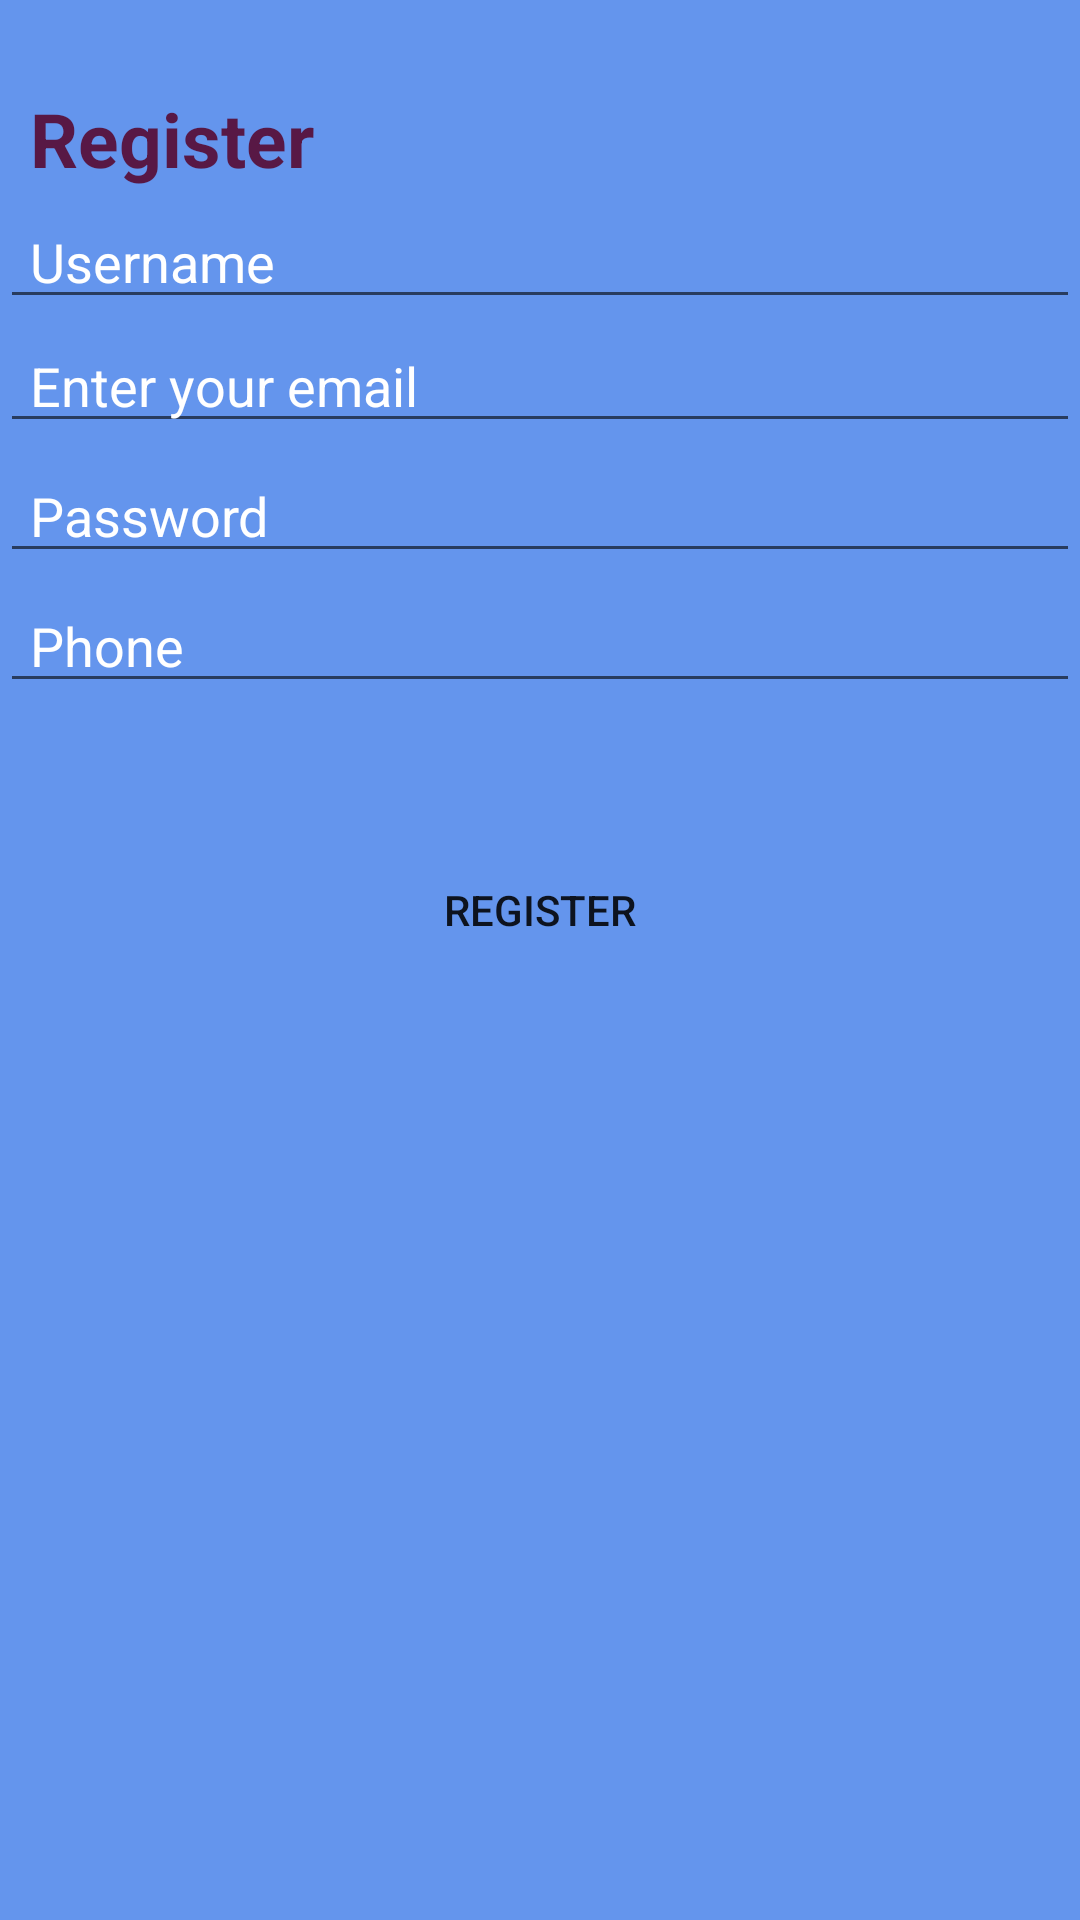

Here is an Android app screen rendered from its layout file. Give the layout XML and the strings, colors and styles it references.
<!-- AndroidManifest.xml: application theme Theme.OnlineQuiz -->
<!-- res/layout/activity_register.xml -->
<?xml version="1.0" encoding="utf-8"?>
<RelativeLayout xmlns:android="http://schemas.android.com/apk/res/android"
    xmlns:app="http://schemas.android.com/apk/res-auto"
    xmlns:tools="http://schemas.android.com/tools"
    android:layout_width="match_parent"
    android:layout_height="match_parent"
    android:background="#6495ED"
    tools:context=".Register">
    <ScrollView
        android:layout_width="match_parent"
        android:layout_height="match_parent">

        <LinearLayout
            android:layout_width="match_parent"
            android:layout_height="match_parent"
            android:orientation="vertical">

            <TextView
                android:layout_width="wrap_content"
                android:layout_height="wrap_content"
                android:layout_marginLeft="10dp"
                android:layout_marginTop="5mm"
                android:gravity="left"
                android:text="Register"
                android:textStyle="bold"
                android:textColor="@color/rounded_button"
                android:textSize="25sp" />



            <EditText
                android:id="@+id/editTextTextUsername"
                android:layout_width="match_parent"
                android:layout_height="wrap_content"
                android:ems="10"
                android:layout_marginTop="2dp"
                android:textColor="@color/white"
                android:textColorHint="@color/white"
                android:hint="Username"
                android:paddingLeft="10dp"
                />
            <EditText
                android:id="@+id/editTextRegisterEmailAddress"
                android:layout_width="match_parent"
                android:textColorHint="@color/white"
                android:textColor="@color/white"
                android:layout_height="wrap_content"
                android:hint="Enter your email"
                android:inputType="textEmailAddress"
                android:paddingLeft="10dp" />

            <EditText
                android:id="@+id/editTextRegisterPassword"
                android:layout_width="match_parent"
                android:layout_height="wrap_content"
                android:ems="10"
                android:textColor="@color/white"
                android:textColorHint="@color/white"
                android:layout_marginTop="2dp"
                android:hint="Password"
                android:paddingLeft="10dp"
                android:inputType="textPassword"/>

            <EditText
                android:id="@+id/editTextRegisterPhone"
                android:layout_width="match_parent"
                android:layout_height="wrap_content"
                android:ems="10"
                android:layout_marginTop="2dp"
                android:textColorHint="@color/white"
                android:textColor="@color/white"
                android:hint="Phone"
                android:paddingLeft="10dp" />


            <LinearLayout
                android:layout_width="wrap_content"
                android:layout_height="40dp"
                android:orientation="horizontal"/>


            <Button
                android:id="@+id/ButtonRegister"
                android:layout_width="match_parent"
                android:layout_height="wrap_content"
                android:layout_margin="5dp"
                android:backgroundTint="#4A2885"
                android:background="@drawable/rounded_button"
                android:text="@string/Register" />

            <LinearLayout
                android:layout_width="match_parent"
                android:layout_height="wrap_content"
                android:orientation="horizontal"/>

        </LinearLayout>

    </ScrollView>
</RelativeLayout>
<!-- resources referenced by this layout -->
<resources>
  <color name="rounded_button">#581845</color>
  <color name="white">#FFFFFFFF</color>
  <string name="Register">Register</string>
  <style name="Theme.OnlineQuiz" parent="Theme.MaterialComponents.DayNight.NoActionBar">
          
          <item name="colorPrimary">@color/purple_500</item>
          <item name="colorPrimaryVariant">@color/purple_700</item>
          <item name="colorOnPrimary">@color/white</item>
          
          <item name="colorSecondary">@color/teal_200</item>
          <item name="colorSecondaryVariant">@color/teal_700</item>
          <item name="colorOnSecondary">@color/black</item>
          
          <item name="android:statusBarColor">?attr/colorPrimaryVariant</item>
          
      </style>
  <color name="purple_500">#FF6200EE</color>
  <color name="purple_700">#FF3700B3</color>
  <color name="teal_200">#FF03DAC5</color>
  <color name="teal_700">#FF018786</color>
  <color name="black">#FF000000</color>
</resources>
